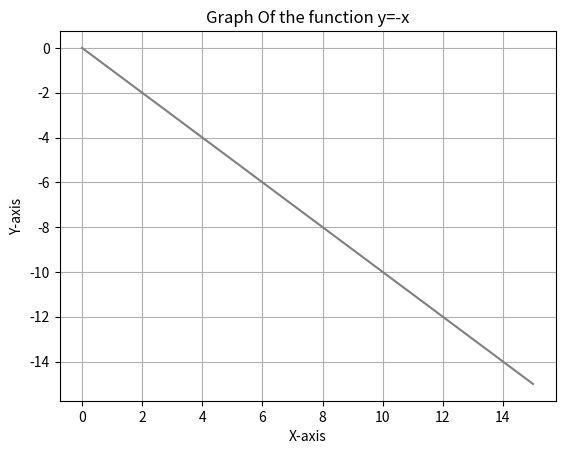

This figure's Python source:
import matplotlib.pyplot as plt 
import numpy as np

x=np.linspace(0,15)
y=-x
plt.plot(x,y,label="y=-x",color="grey")
plt.xlabel("X-axis")
plt.ylabel("Y-axis")
plt.grid(True)
plt.title("Graph Of the function y=-x")
plt.show()
